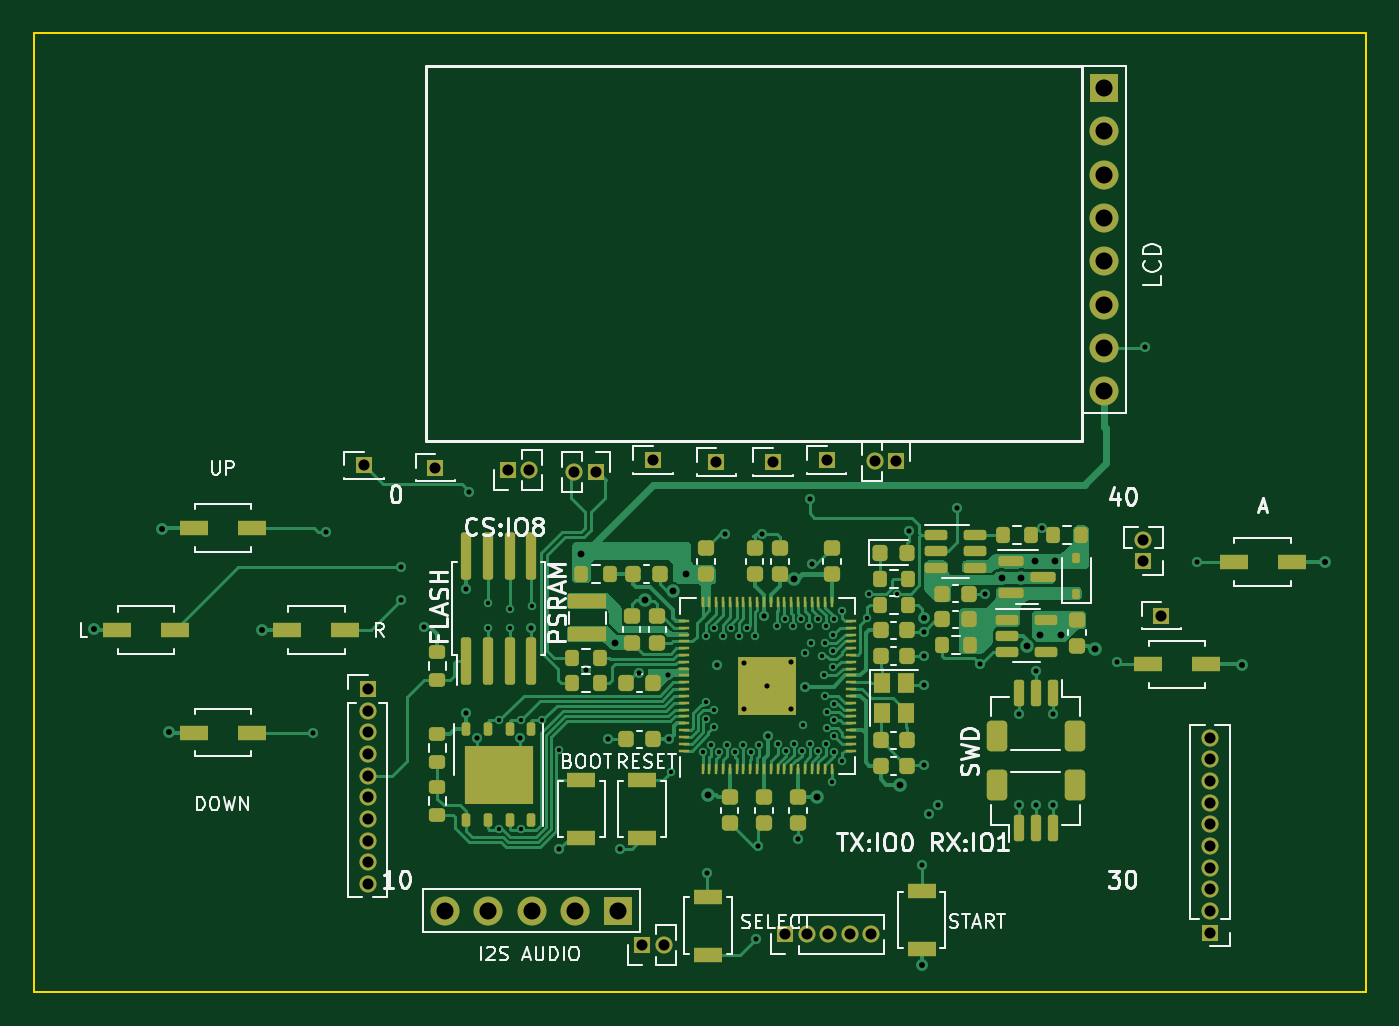
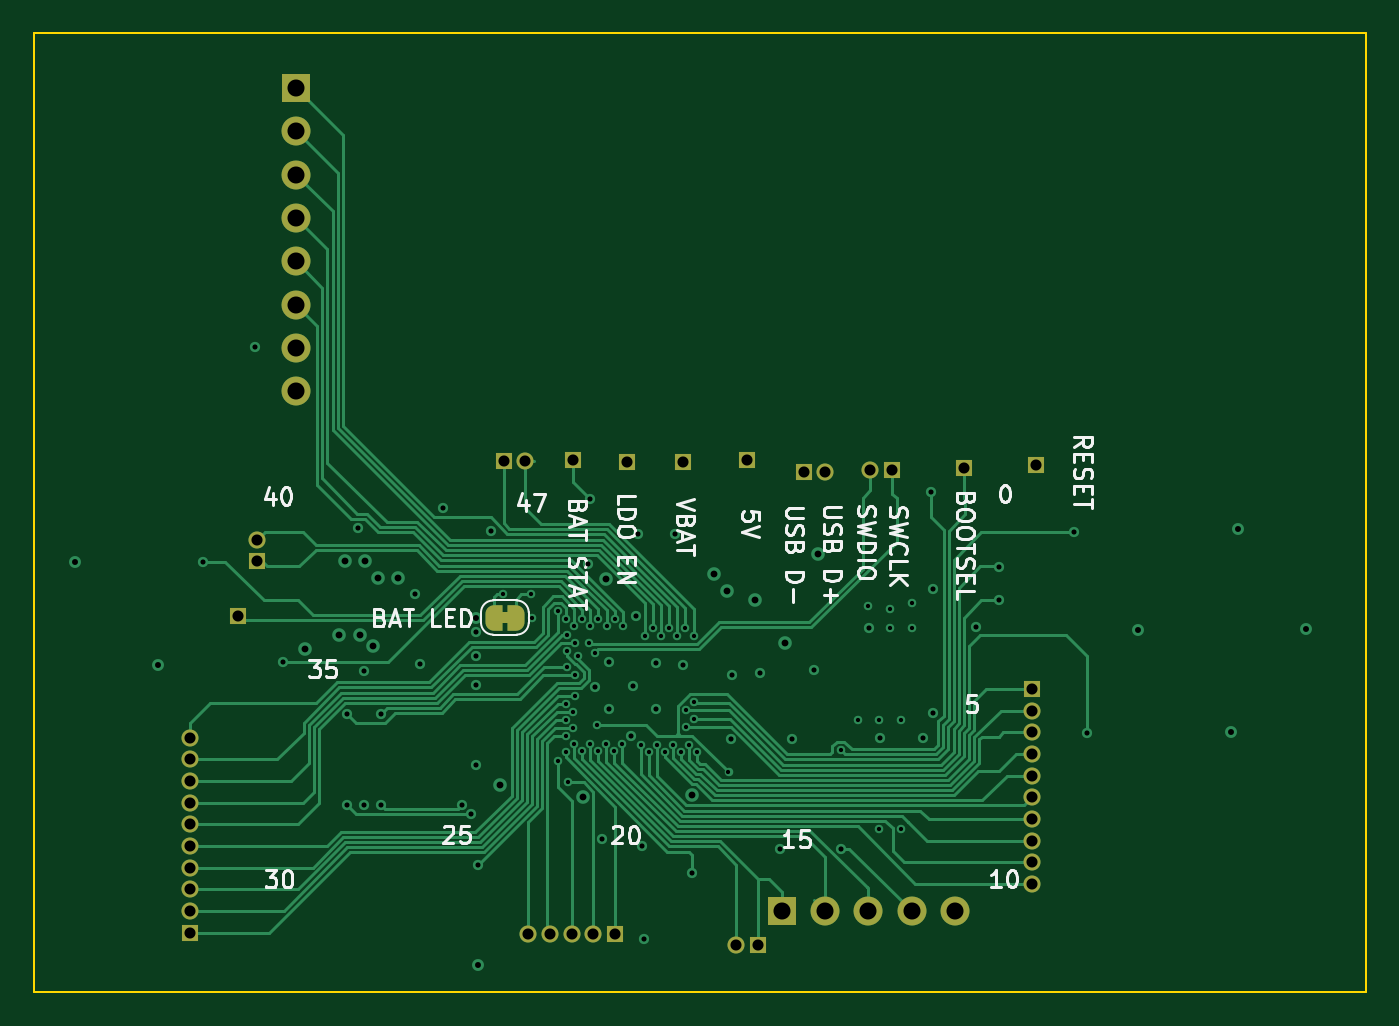
Circuit board: 11 layer files. Board 78.1 x 56.2 mm.
- bottom_copper: microboy-B_Cu.gbl (38242 bytes)
- bottom_mask: microboy-B_Mask.gbs (3836 bytes)
- paste: microboy-B_Paste.gbp (468 bytes)
- bottom_silk: microboy-B_Silkscreen.gbo (40180 bytes)
- outline: microboy-Edge_Cuts.gm1 (633 bytes)
- top_copper: microboy-F_Cu.gtl (88703 bytes)
- top_mask: microboy-F_Mask.gts (12238 bytes)
- paste: microboy-F_Paste.gtp (9132 bytes)
- top_silk: microboy-F_Silkscreen.gto (57487 bytes)
- drill: microboy-NPTH.drl (276 bytes)
- drill: microboy-PTH.drl (4105 bytes)

=== bottom_copper: microboy-B_Cu.gbl (38242 bytes, source omitted) ===
=== bottom_mask: microboy-B_Mask.gbs ===
%TF.GenerationSoftware,KiCad,Pcbnew,10.0.5*%
%TF.CreationDate,2026-08-21T00:00:12+05:30*%
%TF.ProjectId,microboy,6d696372-6f62-46f7-992e-6b696361645f,rev?*%
%TF.SameCoordinates,Original*%
%TF.FileFunction,Soldermask,Bot*%
%TF.FilePolarity,Negative*%
%FSLAX46Y46*%
G04 Gerber Fmt 4.6, Leading zero omitted, Abs format (unit mm)*
G04 Created by KiCad (PCBNEW 10.0.5) date 2026-08-21 00:00:12*
%MOMM*%
%LPD*%
G01*
G04 APERTURE LIST*
G04 Aperture macros list*
%AMFreePoly0*
4,1,23,0.500000,-0.750000,0.000000,-0.750000,0.000000,-0.745722,-0.065263,-0.745722,-0.191342,-0.711940,-0.304381,-0.646677,-0.396677,-0.554381,-0.461940,-0.441342,-0.495722,-0.315263,-0.495722,-0.250000,-0.500000,-0.250000,-0.500000,0.250000,-0.495722,0.250000,-0.495722,0.315263,-0.461940,0.441342,-0.396677,0.554381,-0.304381,0.646677,-0.191342,0.711940,-0.065263,0.745722,0.000000,0.745722,
0.000000,0.750000,0.500000,0.750000,0.500000,-0.750000,0.500000,-0.750000,$1*%
%AMFreePoly1*
4,1,23,0.000000,0.745722,0.065263,0.745722,0.191342,0.711940,0.304381,0.646677,0.396677,0.554381,0.461940,0.441342,0.495722,0.315263,0.495722,0.250000,0.500000,0.250000,0.500000,-0.250000,0.495722,-0.250000,0.495722,-0.315263,0.461940,-0.441342,0.396677,-0.554381,0.304381,-0.646677,0.191342,-0.711940,0.065263,-0.745722,0.000000,-0.745722,0.000000,-0.750000,-0.500000,-0.750000,
-0.500000,0.750000,0.000000,0.750000,0.000000,0.745722,0.000000,0.745722,$1*%
G04 Aperture macros list end*
%ADD10R,1.000000X1.000000*%
%ADD11O,1.700000X1.700000*%
%ADD12R,1.700000X1.700000*%
%ADD13C,1.000000*%
%ADD14FreePoly0,0.000000*%
%ADD15FreePoly1,0.000000*%
G04 APERTURE END LIST*
G36*
X180242499Y-112950000D02*
G01*
X180642499Y-112950000D01*
X180642499Y-113550000D01*
X180242499Y-113550000D01*
X180242499Y-112950000D01*
G37*
D10*
%TO.C,J19*%
X176430000Y-104020000D03*
%TD*%
%TO.C,J20*%
X149280000Y-104330000D03*
%TD*%
%TO.C,J10*%
X196070000Y-113140000D03*
%TD*%
D11*
%TO.C,J7*%
X192700000Y-99970000D03*
X192700000Y-97430000D03*
X192700000Y-94890000D03*
X192700000Y-92350000D03*
X192700000Y-89810000D03*
X192700000Y-87270000D03*
X192700000Y-84730000D03*
D12*
X192700000Y-82190000D03*
%TD*%
D10*
%TO.C,J15*%
X173280000Y-104140000D03*
%TD*%
%TO.C,J17*%
X166260000Y-104020000D03*
%TD*%
%TO.C,J16*%
X169970000Y-104110000D03*
%TD*%
%TO.C,J14*%
X180510000Y-104060000D03*
D13*
X179240000Y-104060000D03*
%TD*%
D10*
%TO.C,J13*%
X162910000Y-104720000D03*
D13*
X161640000Y-104720000D03*
%TD*%
D10*
%TO.C,J12*%
X157725000Y-104600000D03*
D13*
X158995000Y-104600000D03*
%TD*%
D10*
%TO.C,J11*%
X153480000Y-104460000D03*
%TD*%
%TO.C,J9*%
X195010000Y-109960000D03*
D13*
X195010000Y-108690000D03*
%TD*%
D10*
%TO.C,J4*%
X198920000Y-131730000D03*
D13*
X198920000Y-130460000D03*
X198920000Y-129190000D03*
X198920000Y-127920000D03*
X198920000Y-126650000D03*
X198920000Y-125380000D03*
X198920000Y-124110000D03*
X198920000Y-122840000D03*
X198920000Y-121570000D03*
X198920000Y-120300000D03*
%TD*%
D10*
%TO.C,J3*%
X173980000Y-131840000D03*
D13*
X175250000Y-131840000D03*
X176520000Y-131840000D03*
X177790000Y-131840000D03*
X179060000Y-131840000D03*
%TD*%
D10*
%TO.C,J1*%
X149500000Y-117440000D03*
D13*
X149500000Y-118710000D03*
X149500000Y-119980000D03*
X149500000Y-121250000D03*
X149500000Y-122520000D03*
X149500000Y-123790000D03*
X149500000Y-125060000D03*
X149500000Y-126330000D03*
X149500000Y-127600000D03*
X149500000Y-128870000D03*
%TD*%
D14*
%TO.C,JP1*%
X179792499Y-113250000D03*
D15*
X181092499Y-113250000D03*
%TD*%
D12*
%TO.C,J8*%
X164200000Y-130450000D03*
D11*
X161660000Y-130450000D03*
X159120000Y-130450000D03*
X156580000Y-130450000D03*
X154040000Y-130450000D03*
%TD*%
D10*
%TO.C,J18*%
X165600000Y-132470000D03*
D13*
X166870000Y-132470000D03*
%TD*%
M02*

=== paste: microboy-B_Paste.gbp ===
%TF.GenerationSoftware,KiCad,Pcbnew,10.0.5*%
%TF.CreationDate,2026-08-21T00:00:12+05:30*%
%TF.ProjectId,microboy,6d696372-6f62-46f7-992e-6b696361645f,rev?*%
%TF.SameCoordinates,Original*%
%TF.FileFunction,Paste,Bot*%
%TF.FilePolarity,Positive*%
%FSLAX46Y46*%
G04 Gerber Fmt 4.6, Leading zero omitted, Abs format (unit mm)*
G04 Created by KiCad (PCBNEW 10.0.5) date 2026-08-21 00:00:12*
%MOMM*%
%LPD*%
G01*
G04 APERTURE LIST*
G04 APERTURE END LIST*
M02*

=== bottom_silk: microboy-B_Silkscreen.gbo (40180 bytes, source omitted) ===
=== outline: microboy-Edge_Cuts.gm1 ===
%TF.GenerationSoftware,KiCad,Pcbnew,10.0.5*%
%TF.CreationDate,2026-08-21T00:00:12+05:30*%
%TF.ProjectId,microboy,6d696372-6f62-46f7-992e-6b696361645f,rev?*%
%TF.SameCoordinates,Original*%
%TF.FileFunction,Profile,NP*%
%FSLAX46Y46*%
G04 Gerber Fmt 4.6, Leading zero omitted, Abs format (unit mm)*
G04 Created by KiCad (PCBNEW 10.0.5) date 2026-08-21 00:00:12*
%MOMM*%
%LPD*%
G01*
G04 APERTURE LIST*
%TA.AperFunction,Profile*%
%ADD10C,0.100000*%
%TD*%
G04 APERTURE END LIST*
D10*
X129950000Y-78980000D02*
X208070000Y-78980000D01*
X208070000Y-135200000D01*
X129950000Y-135200000D01*
X129950000Y-78980000D01*
M02*

=== top_copper: microboy-F_Cu.gtl (88703 bytes, source omitted) ===
=== top_mask: microboy-F_Mask.gts (12238 bytes, source omitted) ===
=== paste: microboy-F_Paste.gtp (9132 bytes, source omitted) ===
=== top_silk: microboy-F_Silkscreen.gto (57487 bytes, source omitted) ===
=== drill: microboy-NPTH.drl ===
M48
; DRILL file KiCad 10.0.5 date 2026-08-21T00:00:29
; FORMAT={-:-/ absolute / metric / decimal}
; #@! TF.CreationDate,2026-08-21T00:00:29+05:30
; #@! TF.GenerationSoftware,Kicad,Pcbnew,10.0.5
; #@! TF.FileFunction,NonPlated,1,4,NPTH
FMAT,2
METRIC
%
G90
G05
M30

=== drill: microboy-PTH.drl ===
M48
; DRILL file KiCad 10.0.5 date 2026-08-21T00:00:29
; FORMAT={-:-/ absolute / metric / decimal}
; #@! TF.CreationDate,2026-08-21T00:00:29+05:30
; #@! TF.GenerationSoftware,Kicad,Pcbnew,10.0.5
; #@! TF.FileFunction,Plated,1,4,PTH
FMAT,2
METRIC
; #@! TA.AperFunction,Plated,PTH,ViaDrill
T1C0.250
; #@! TA.AperFunction,Plated,PTH,ViaDrill
T2C0.300
; #@! TA.AperFunction,Plated,PTH,ViaDrill
T3C0.350
; #@! TA.AperFunction,Plated,PTH,ViaDrill
T4C0.400
; #@! TA.AperFunction,Plated,PTH,ComponentDrill
T5C0.650
; #@! TA.AperFunction,Plated,PTH,ComponentDrill
T6C1.000
%
G90
G05
T1
X156.575Y-112.4
X156.575Y-113.85
X157.2Y-119.275
X157.2Y-125.65
X157.85Y-112.75
X157.85Y-113.85
X158.475Y-119.275
X158.475Y-125.65
X159.125Y-112.6
X159.75Y-119.275
X160.75Y-121.0
X167.324Y-122.3
X169.15Y-121.15
X169.375Y-114.325
X169.375Y-118.225
X169.375Y-119.175
X169.625Y-120.7
X169.825Y-118.7
X169.825Y-119.65
X169.85Y-113.875
X170.1Y-121.15
X170.325Y-114.325
X170.575Y-120.7
X170.8Y-113.875
X171.05Y-121.15
X171.275Y-114.325
X171.525Y-120.7
X171.75Y-113.875
X172.0Y-121.15
X172.225Y-114.325
X172.475Y-120.7
X173.525Y-113.775
X173.55Y-120.65
X174.0Y-113.325
X174.025Y-121.1
X174.475Y-113.775
X174.5Y-120.65
X174.95Y-113.325
X174.975Y-121.1
X175.05Y-119.525
X175.175Y-115.318
X175.425Y-113.775
X175.45Y-120.65
X175.5Y-114.75
X175.9Y-113.325
X175.925Y-121.1
X176.134Y-115.494
X176.3Y-116.6
X176.35Y-114.75
X176.35Y-117.85
X176.375Y-113.775
X176.4Y-120.65
X176.425Y-118.775
X176.425Y-119.725
X176.75Y-122.925
X176.8Y-114.275
X176.8Y-115.225
X176.8Y-116.175
X176.85Y-113.325
X176.875Y-118.3
X176.875Y-119.25
X176.875Y-120.2
X176.875Y-121.15
X177.35Y-112.85
X177.35Y-121.65
X178.825Y-113.25
X178.91Y-111.89
X180.571Y-111.878
T2
X146.29Y-120.02
X147.04Y-108.25
X151.47Y-110.27
X151.47Y-112.23
X152.805Y-113.791
X155.3Y-111.575
X155.3Y-118.875
X155.45Y-105.89
X155.925Y-120.325
X158.45Y-120.325
X159.1Y-113.875
X160.75Y-126.8
X162.3Y-116.35
X163.6Y-120.4
X164.3Y-126.8
X165.45Y-116.525
X167.1Y-116.6
X167.2Y-120.4
X169.44Y-128.21
X170.0Y-116.05
X170.45Y-108.35
X171.575Y-115.9
X171.575Y-118.6
X172.26Y-132.12
X172.397Y-126.672
X172.65Y-108.35
X172.75Y-113.15
X172.95Y-117.25
X173.019Y-120.194
X174.325Y-115.875
X174.325Y-118.625
X174.75Y-126.25
X175.15Y-117.3
X175.44Y-106.27
X175.55Y-110.125
X181.265Y-108.175
X182.02Y-127.78
X182.15Y-114.075
X182.15Y-115.5
X182.15Y-117.2
X182.15Y-121.9
X182.45Y-124.8
X182.98Y-124.27
X184.09Y-106.841
X185.416Y-115.984
X185.7Y-111.85
X187.7Y-118.9
X187.7Y-124.275
X188.7Y-116.392
X188.7Y-124.275
X189.08Y-107.975
X189.7Y-118.9
X189.7Y-124.275
X193.46Y-115.88
X195.1Y-97.4
X198.14Y-110.0
T3
X133.46Y-113.93
X137.44Y-108.03
X137.86Y-119.96
X143.28Y-113.98
X182.0Y-133.635
X182.131Y-113.275
X200.78Y-116.05
X205.65Y-110.02
T4
X162.05Y-109.55
X164.0Y-114.725
X165.75Y-112.25
X167.4Y-111.7
X168.175Y-110.725
X169.475Y-123.65
X174.517Y-111.017
X175.875Y-123.775
X180.725Y-123.075
X186.7Y-110.91
X187.86Y-110.91
X188.162Y-114.942
X188.65Y-109.95
X188.95Y-114.25
X189.8Y-109.95
X190.15Y-114.25
X192.15Y-115.1
T5
X149.28Y-104.33
X149.5Y-117.44
X149.5Y-118.71
X149.5Y-119.98
X149.5Y-121.25
X149.5Y-122.52
X149.5Y-123.79
X149.5Y-125.06
X149.5Y-126.33
X149.5Y-127.6
X149.5Y-128.87
X153.48Y-104.46
X157.725Y-104.6
X158.995Y-104.6
X161.64Y-104.72
X162.91Y-104.72
X165.6Y-132.47
X166.26Y-104.02
X166.87Y-132.47
X169.97Y-104.11
X173.28Y-104.14
X173.98Y-131.84
X175.25Y-131.84
X176.43Y-104.02
X176.52Y-131.84
X177.79Y-131.84
X179.06Y-131.84
X179.24Y-104.06
X180.51Y-104.06
X195.01Y-108.69
X195.01Y-109.96
X196.07Y-113.14
X198.92Y-120.3
X198.92Y-121.57
X198.92Y-122.84
X198.92Y-124.11
X198.92Y-125.38
X198.92Y-126.65
X198.92Y-127.92
X198.92Y-129.19
X198.92Y-130.46
X198.92Y-131.73
T6
X154.04Y-130.45
X156.58Y-130.45
X159.12Y-130.45
X161.66Y-130.45
X164.2Y-130.45
X192.7Y-82.19
X192.7Y-84.73
X192.7Y-87.27
X192.7Y-89.81
X192.7Y-92.35
X192.7Y-94.89
X192.7Y-97.43
X192.7Y-99.97
M30
